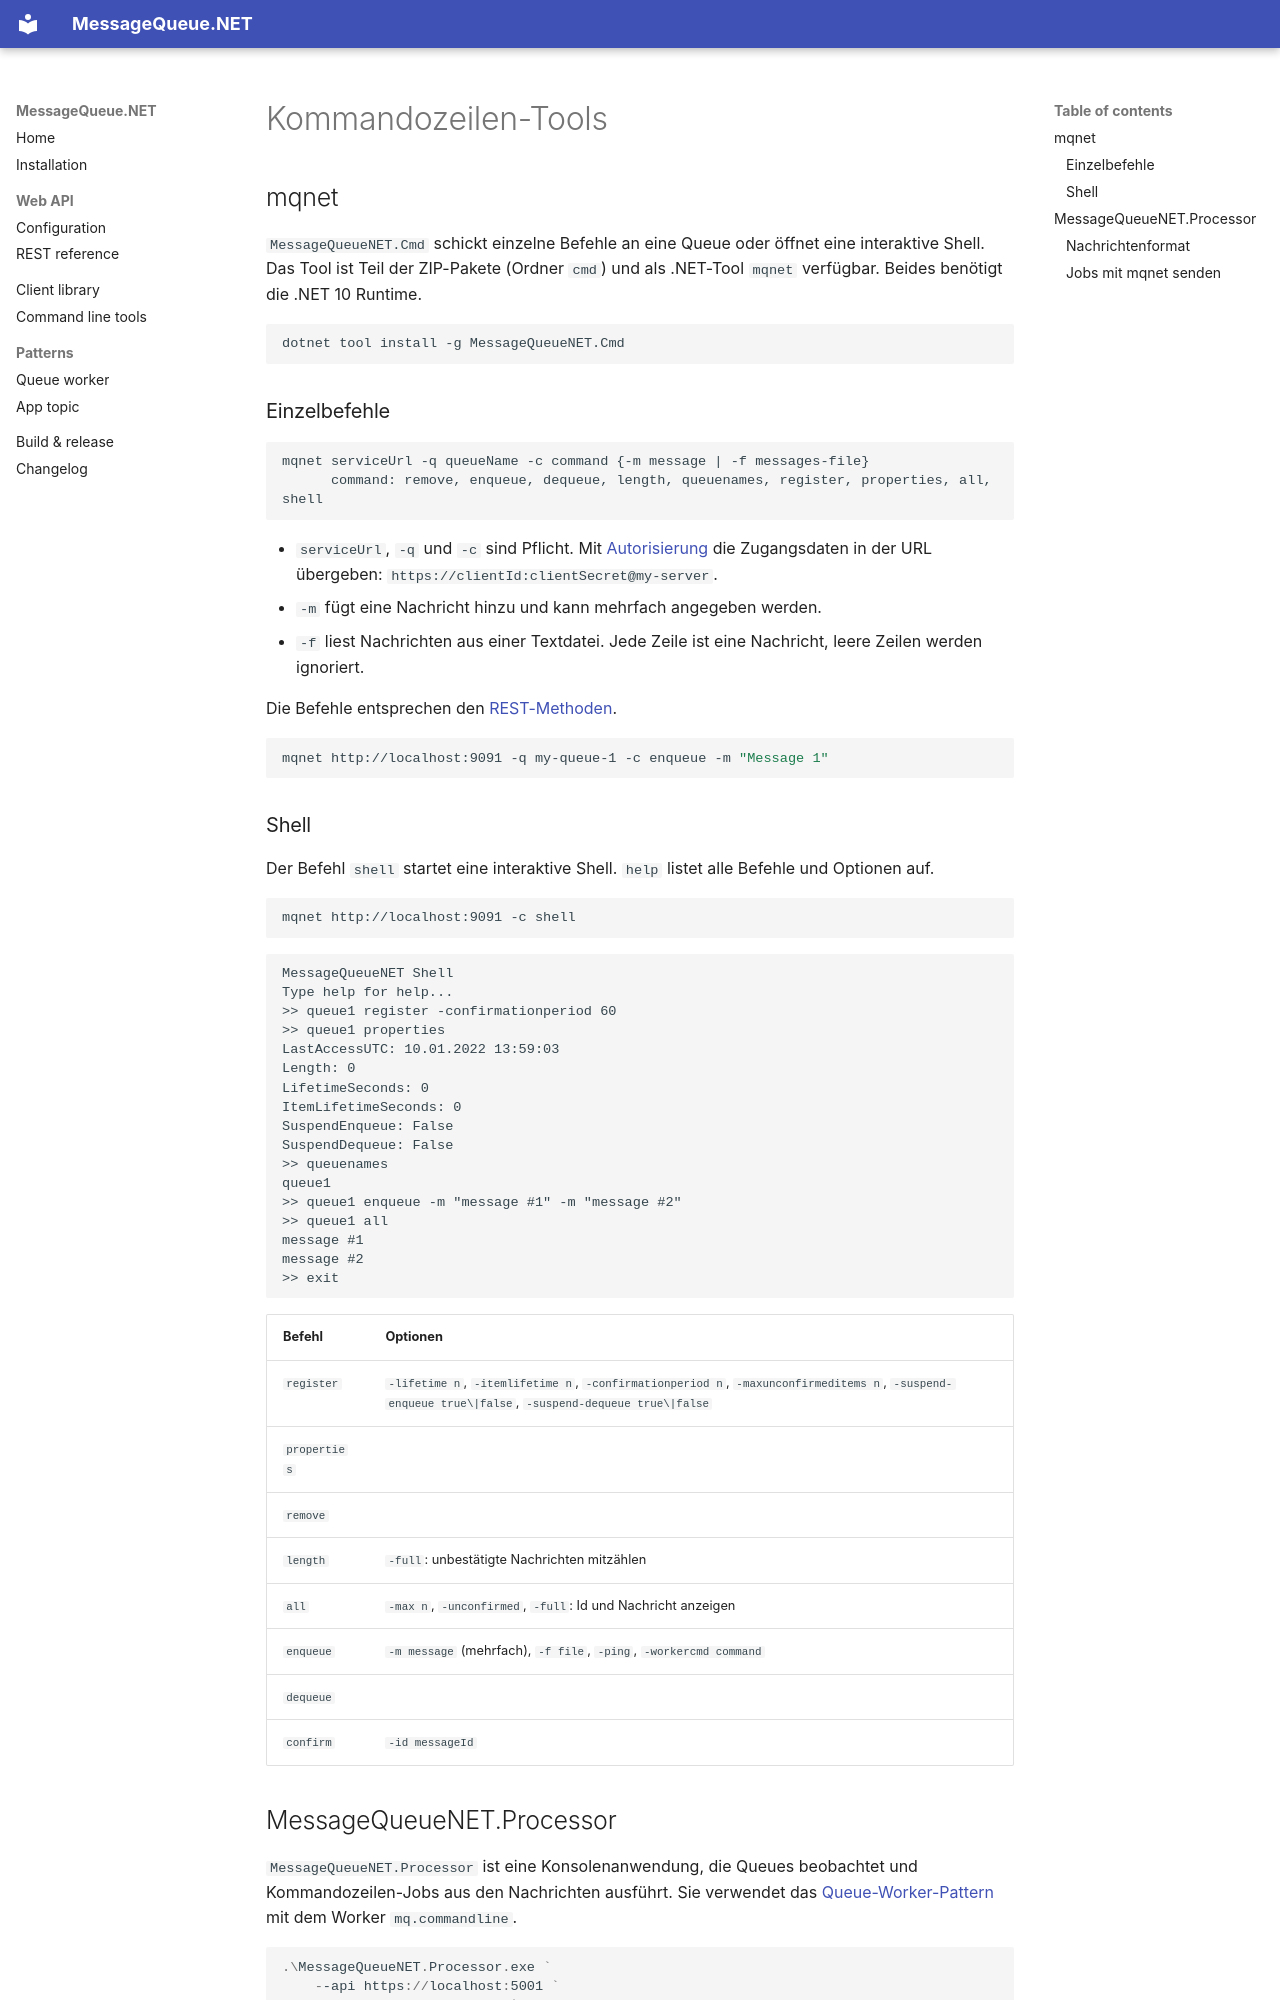

repository: jugstalt/MessageQueueNET · page: de/tools.html · generator: mkdocs

# Kommandozeilen-Tools

## mqnet

`MessageQueueNET.Cmd` schickt einzelne Befehle an eine Queue oder öffnet eine interaktive Shell. Das Tool ist Teil
der ZIP-Pakete (Ordner `cmd`) und als .NET-Tool `mqnet` verfügbar. Beides benötigt die .NET 10 Runtime.

```bash
dotnet tool install -g MessageQueueNET.Cmd
```

### Einzelbefehle

```text
mqnet serviceUrl -q queueName -c command {-m message | -f messages-file}
      command: remove, enqueue, dequeue, length, queuenames, register, properties, all, shell
```

- `serviceUrl`, `-q` und `-c` sind Pflicht. Mit [Autorisierung](api/configuration.md#autorisierung) die
  Zugangsdaten in der URL übergeben: `https://clientId:clientSecret@my-server`.
- `-m` fügt eine Nachricht hinzu und kann mehrfach angegeben werden.
- `-f` liest Nachrichten aus einer Textdatei. Jede Zeile ist eine Nachricht, leere Zeilen werden ignoriert.

Die Befehle entsprechen den [REST-Methoden](api/rest.md).

```bash
mqnet http://localhost:9091 -q my-queue-1 -c enqueue -m "Message 1"
```

### Shell

Der Befehl `shell` startet eine interaktive Shell. `help` listet alle Befehle und Optionen auf.

```bash
mqnet http://localhost:9091 -c shell
```

```text
MessageQueueNET Shell
Type help for help...
>> queue1 register -confirmationperiod 60
>> queue1 properties
LastAccessUTC: 10.01.2022 13:59:03
Length: 0
LifetimeSeconds: 0
ItemLifetimeSeconds: 0
SuspendEnqueue: False
SuspendDequeue: False
>> queuenames
queue1
>> queue1 enqueue -m "message #1" -m "message #2"
>> queue1 all
message #1
message #2
>> exit
```

| Befehl | Optionen |
|---|---|
| `register` | `-lifetime n`, `-itemlifetime n`, `-confirmationperiod n`, `-maxunconfirmeditems n`, `-suspend-enqueue true\|false`, `-suspend-dequeue true\|false` |
| `properties` | |
| `remove` | |
| `length` | `-full`: unbestätigte Nachrichten mitzählen |
| `all` | `-max n`, `-unconfirmed`, `-full`: Id und Nachricht anzeigen |
| `enqueue` | `-m message` (mehrfach), `-f file`, `-ping`, `-workercmd command` |
| `dequeue` | |
| `confirm` | `-id messageId` |
